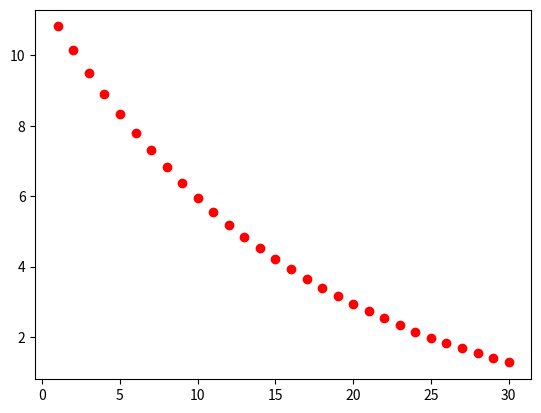

Here is the Python script that generated this plot:
import matplotlib.pyplot as plt
import random, numpy as np

def rnd():
    return [random.randint(-10,10) for i in range(3)]

def random_vectors(n):
    ls = []
    for v in range(n):
        ls.append(rnd())
    return ls

def sos(v):
    return sum(v_i ** 2 for v_i in v)

def sos_gradient(v):
    return [2 * v_i for v_i in v]

def in_random_order(data):
    indexes = [i for i, _ in enumerate(data)]
    random.shuffle(indexes)
    for i in indexes:
        yield data[i]

if __name__ == "__main__":
    v, x, y = rnd(), random_vectors(3), random_vectors(3)
    data = list(zip(x, y))
    theta = v
    alpha, value = 0.01, 0
    min_theta, min_value = None, float("inf")
    iterations_with_no_improvement = 0
    n, x = 30, 1
    for i, _ in enumerate(range(n)):
        y = np.linalg.norm(theta)
        plt.scatter(x, y, c='r')
        x = x + 1
        s = []
        for x_i, y_i in data:
            s.extend([sos(theta), sos(x_i), sos(y_i)])
        value = sum(s)
        if value < min_value:
            min_theta, min_value = theta, value
            iterations_with_no_improvement = 0
            alpha = 0.01
        else:
            iterations_with_no_improvement += 1
            alpha *= 0.9
        g = []
        for x_i, y_i in in_random_order(data):
            g.extend([sos_gradient(theta), sos_gradient(x_i),
                      sos_gradient(y_i)])
            for v in g:
                theta = np.around(np.subtract(theta,alpha*np.array(v)),3)
            g = []
    print ('minimum:', np.around(min_theta, 4),
           'with', i+1, 'iterations')
    print ('iterations with no improvement:',
           iterations_with_no_improvement)
    print ('magnitude of min vector:', np.linalg.norm(min_theta))
    plt.savefig('Figure 4-9. RSS minimization.jpeg')
    plt.close('all')
